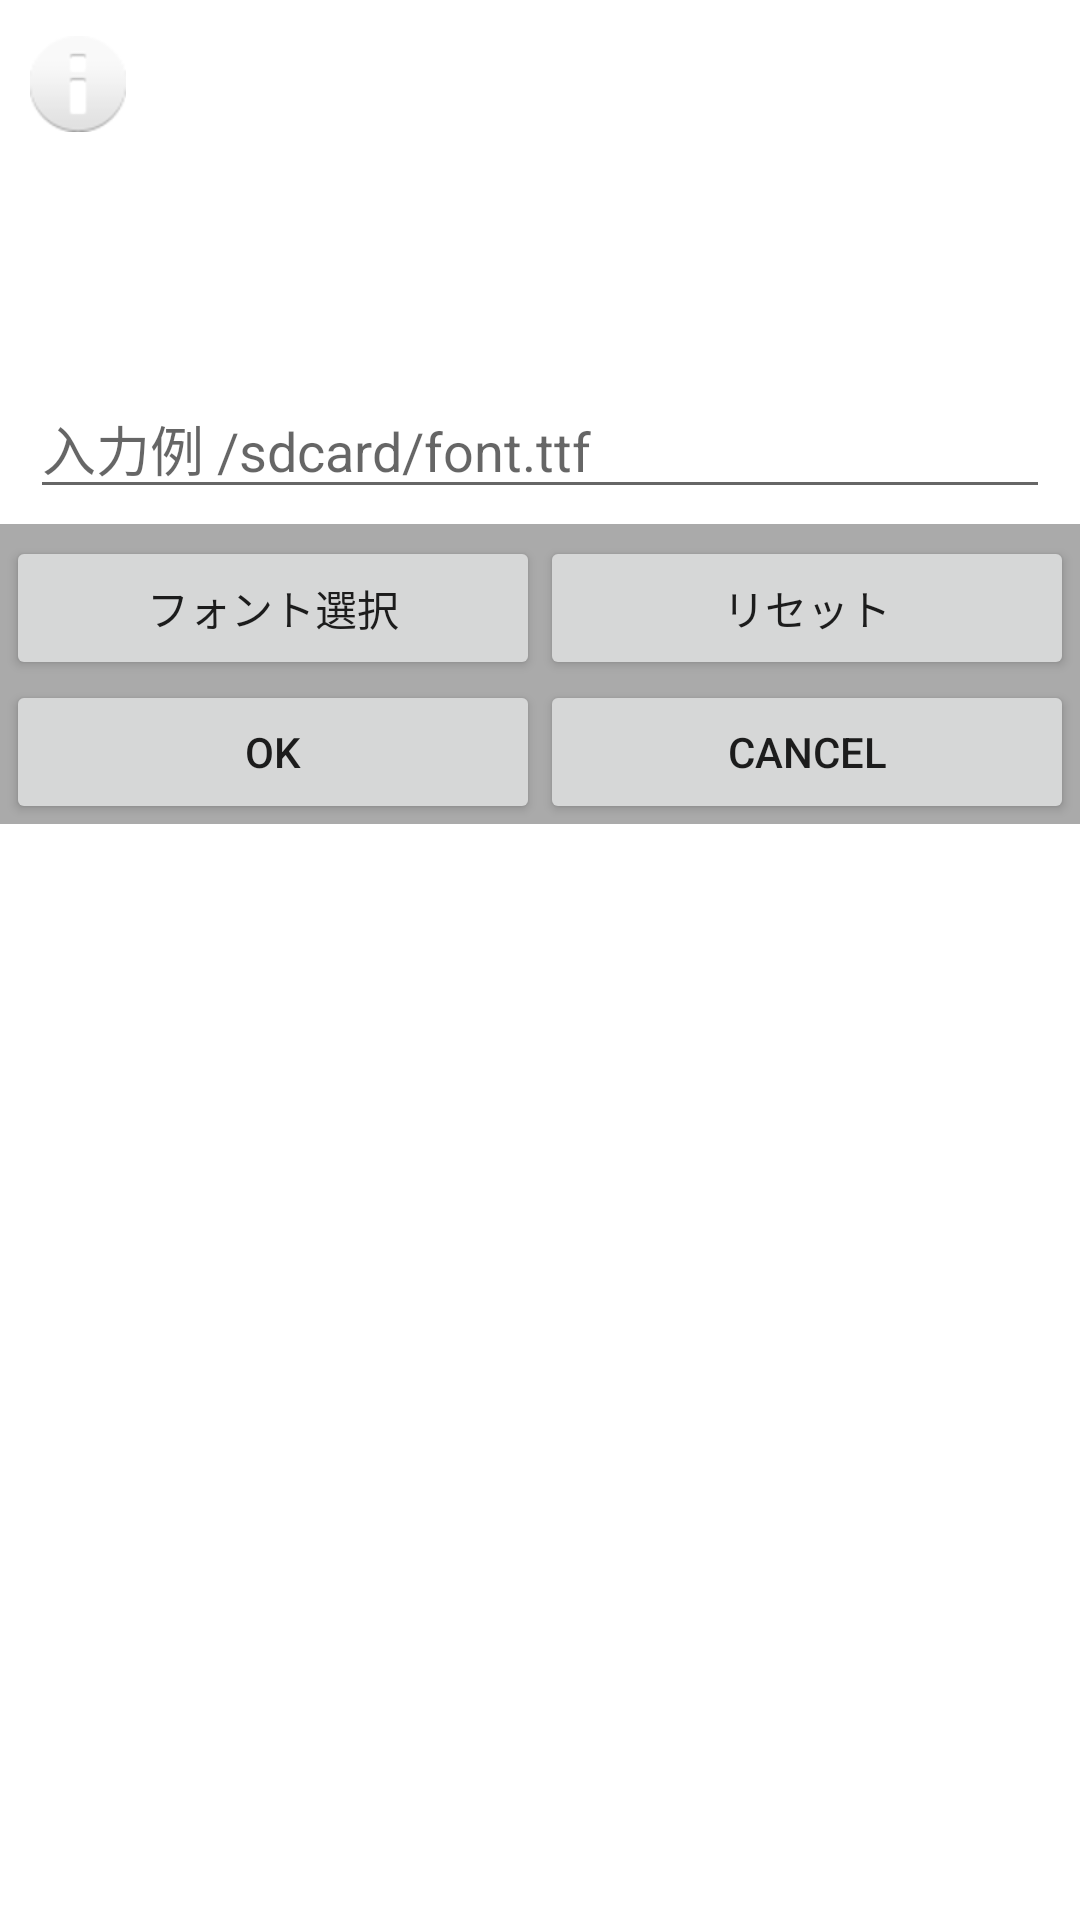

Android layout source for this screen:
<!-- AndroidManifest.xml: fallback theme Theme.MaterialComponents.DayNight.NoActionBar -->
<!-- res/layout/dialog_custom_font.xml -->
<?xml version="1.0" encoding="utf-8"?>
<LinearLayout xmlns:android="http://schemas.android.com/apk/res/android"
	android:layout_width="fill_parent" android:layout_height="wrap_content"
	android:orientation="vertical">
	<LinearLayout android:layout_width="fill_parent"
		android:layout_height="wrap_content" android:minHeight="54dip"
		android:orientation="vertical">
		<LinearLayout android:layout_width="fill_parent"
			android:layout_height="wrap_content" android:orientation="horizontal"
			android:gravity="center_vertical" android:layout_marginTop="6dip"
			android:layout_marginBottom="9dip" android:layout_marginLeft="10dip"
			android:layout_marginRight="10dip">
			<ImageView android:layout_width="wrap_content"
				android:layout_height="wrap_content" android:layout_gravity="top"
				android:paddingTop="6dip" android:paddingRight="10dip"
				android:src="@android:drawable/ic_dialog_info" />
			<TextView android:layout_width="fill_parent"
				android:layout_height="fill_parent" android:text="@string/menu_custom_font"
				android:textSize="25dip" android:gravity="center_vertical"
				android:textColor="@android:color/white" />
		</LinearLayout>
		<ImageView android:layout_width="fill_parent"
			android:layout_height="1dip" android:scaleType="fitXY"
			android:layout_marginLeft="10dip" android:layout_marginRight="10dip"
			android:src="@android:drawable/divider_horizontal_dark"
			android:layout_gravity="fill_horizontal" />
		
	</LinearLayout>
	<LinearLayout android:layout_height="wrap_content"
		android:orientation="vertical" android:paddingLeft="10dip"
		android:paddingRight="10dip" android:layout_width="fill_parent">
		<TextView android:layout_width="wrap_content"
			android:layout_height="wrap_content" android:text="@string/text_description_custom_font"
			android:textColor="@android:color/white"></TextView>
		<ImageView android:layout_marginBottom="5dip"
			android:layout_marginTop="5dip" android:src="@android:drawable/divider_horizontal_dark"
			android:layout_width="fill_parent" android:layout_height="1dip"
			android:scaleType="fitXY" android:layout_gravity="fill_horizontal"></ImageView>
		<TextView android:layout_width="wrap_content"
			android:layout_height="wrap_content" android:text="@string/msg_dialog_current_font"
			android:textColor="@android:color/white"></TextView>
		<EditText android:layout_height="wrap_content"
			android:layout_width="fill_parent" android:id="@+id/edittext_font_path"
			android:hint="@string/text_file_path_hint" android:inputType="textUri"></EditText>
	</LinearLayout>



	<LinearLayout android:layout_height="wrap_content"
		android:orientation="horizontal" android:layout_gravity="center"
		android:layout_width="fill_parent" android:layout_marginTop="5dip"
		android:paddingLeft="2dip" android:paddingRight="2dip"
		android:background="@android:color/darker_gray" android:paddingTop="4dip">
		<Button android:layout_height="wrap_content" android:text="@string/label_select_font"
			android:layout_weight="1" android:id="@+id/button_select"
			android:layout_width="fill_parent"></Button>
		<Button android:layout_height="wrap_content"
			android:layout_weight="1" android:id="@+id/button_reset"
			android:text="@string/label_reset" android:layout_width="fill_parent"></Button>
	</LinearLayout>


	<LinearLayout android:layout_width="fill_parent"
		android:layout_height="wrap_content" android:orientation="horizontal"
		android:paddingLeft="2dip" android:paddingRight="2dip"
		android:background="@android:color/darker_gray">

		<Button android:layout_width="0dip" android:layout_gravity="left"
			android:layout_weight="1" android:maxLines="2" android:layout_height="wrap_content"
			android:text="@android:string/ok" android:id="@+id/button_ok" />

		<Button android:layout_width="0dip" android:layout_gravity="right"
			android:layout_weight="1" android:maxLines="2" android:layout_height="wrap_content"
			android:text="@android:string/cancel" android:id="@+id/button_cancel" />

	</LinearLayout>




</LinearLayout>
<!-- resources referenced by this layout -->
<resources>
  <string name="label_reset">リセット </string>
  <string name="label_select_font">フォント選択 </string>
  <string name="menu_custom_font">カスタムフォント</string>
  <string name="msg_dialog_current_font">フォントファイルの場所: </string>
  <string name="text_description_custom_font">お持ちのフォントファイルを設定できます。TrueTypeおよびOpenTypeのフォントに対応しています。 </string>
  <string name="text_file_path_hint">入力例 /sdcard/font.ttf</string>
</resources>
